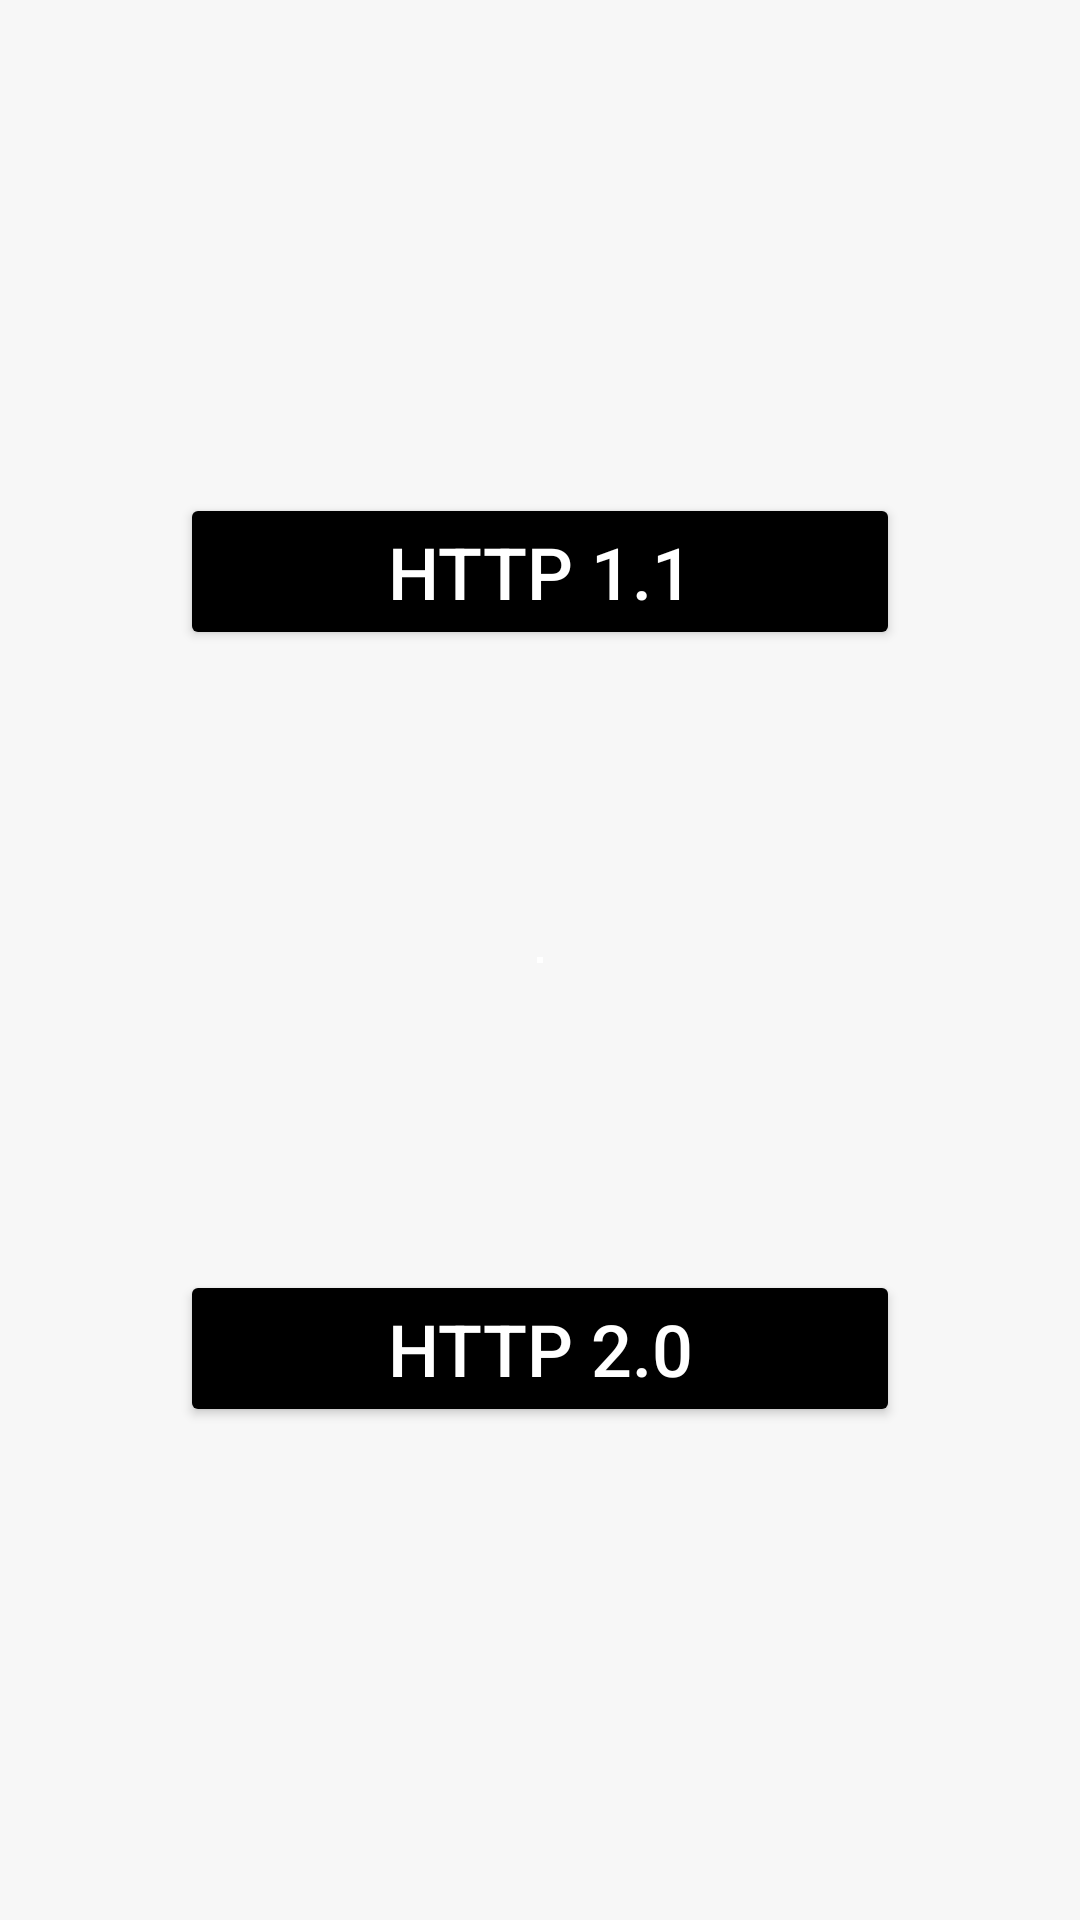

The Android layout XML behind this screen, and the referenced resources:
<!-- AndroidManifest.xml: application theme Theme.AppCompat.Light.NoActionBar -->
<!-- res/layout/activity_image.xml -->
<?xml version="1.0" encoding="utf-8"?>
<androidx.constraintlayout.widget.ConstraintLayout
    xmlns:android="http://schemas.android.com/apk/res/android"
    xmlns:app="http://schemas.android.com/apk/res-auto"
    xmlns:tools="http://schemas.android.com/tools"
    android:layout_width="match_parent"
    android:layout_height="match_parent"
    android:background="@color/cardview_shadow_end_color"
    tools:context=".Image.ImageActivity">


    <WebView
        android:id="@+id/img_webview"
        android:layout_width="match_parent"
        android:layout_height="match_parent"
        android:visibility="gone"/>

    <View
        android:id="@+id/img_center_view"
        android:layout_width="2dp"
        android:layout_height="2dp"
        app:layout_constraintTop_toTopOf="parent"
        app:layout_constraintBottom_toBottomOf="parent"
        app:layout_constraintLeft_toLeftOf="parent"
        app:layout_constraintRight_toRightOf="parent"
        android:background="@color/white"/>

    <Button
        android:id="@+id/img_http_1_1"
        android:layout_width="match_parent"
        android:layout_height="wrap_content"
        app:layout_constraintTop_toTopOf="parent"
        app:layout_constraintBottom_toBottomOf="@id/img_center_view"
        android:layout_marginLeft="60dp"
        android:layout_marginRight="60dp"
        android:text="HTTP 1.1"
        android:textColor="@color/white"
        android:textSize="24sp"
        android:backgroundTint="@color/black"
        android:padding="10dp"
        android:layout_marginTop="60dp"/>

    <Button
        android:id="@+id/img_http_2_0"
        android:layout_width="match_parent"
        android:layout_height="wrap_content"
        app:layout_constraintBottom_toBottomOf="parent"
        app:layout_constraintTop_toTopOf="@id/img_center_view"
        android:layout_marginLeft="60dp"
        android:layout_marginRight="60dp"
        android:text="HTTP 2.0"
        android:textColor="@color/white"
        android:textSize="24sp"
        android:backgroundTint="@color/black"
        android:padding="10dp"
        android:layout_marginBottom="60dp"/>




</androidx.constraintlayout.widget.ConstraintLayout>
<!-- resources referenced by this layout -->
<resources>

  <!-- not gathered from this repository: default colours our renderer supplied (Android Studio template values) -->
  <color name="black">#FF000000</color>
  <color name="white">#FFFFFFFF</color>
</resources>
